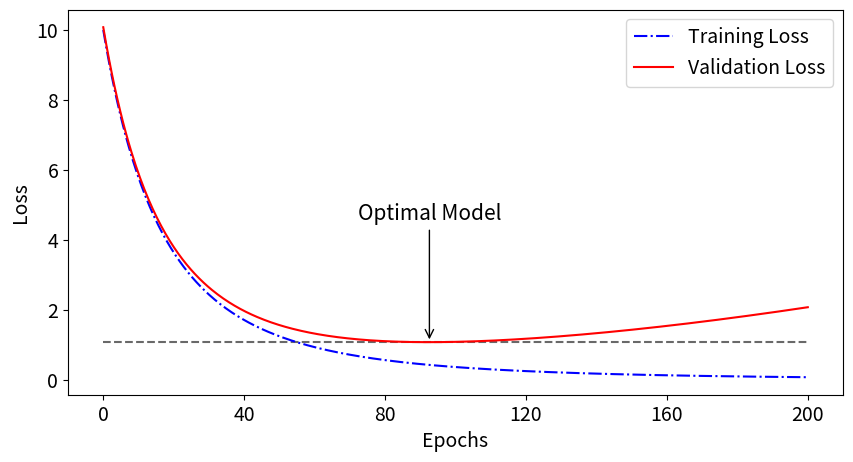

Python code for this plot:
import numpy as np
import matplotlib.pyplot as plt

# folder_path = "D:\\Marcelo\\github\\Dissertation\\Images\\"

# Define the range for x values
x = np.linspace(1, 20, 1000)
x_limited = np.linspace(1, 5, 500)


c_modified = 10  # For the modified training curve

# Define the modified training curve
training_curve_limited = c_modified / x_limited**3

# Define the validation curve with c=0.1
c_linear = 0.08
validation_curve_linear_updated = training_curve_limited + c_linear * x_limited**2


# Find the minimum value of the validation curve
min_val = np.min(validation_curve_linear_updated)

# Find the x-coordinate (epoch) corresponding to the minimum value of the validation curve
min_val_index = np.argmin(validation_curve_linear_updated)
min_val_epoch = x_limited[min_val_index]

# Plotting code
plt.figure(figsize=(10,5))
plt.plot((1, 5), (min_val, min_val), 'k-',linestyle='--', color='dimgrey')
plt.plot(x_limited, training_curve_limited, linestyle='-.', label='Training Loss', color='blue')
plt.plot(x_limited, validation_curve_linear_updated, label='Validation Loss', color='red')
# plt.title('Modified Training and Updated Validation Loss Curves (c=0.1)')

# Add vertical arrow and text annotation with larger font
plt.annotate('Optimal Model', 
             xy=(min_val_epoch, min_val), 
             xytext=(min_val_epoch, min_val+3.5), 
             arrowprops=dict(facecolor='black', arrowstyle='->', mutation_scale=15),
             fontsize=15,
             ha='center')


# Adjust x-axis ticks to match the desired epoch range
desired_ticks = np.linspace(0, 200, 6)  # 0, 40, 80, ... 200
current_range = [1, 5]
scaled_ticks = np.linspace(current_range[0], current_range[1], len(desired_ticks))

plt.xticks(scaled_ticks, desired_ticks.astype(int), fontsize=14)
plt.yticks(fontsize=14)
plt.xlabel('Epochs', fontsize=14)
plt.ylabel('Loss', fontsize=14)
plt.legend(fontsize=14)
plt.show()
# plt.savefig(folder_path +"early_stopping.pdf")
